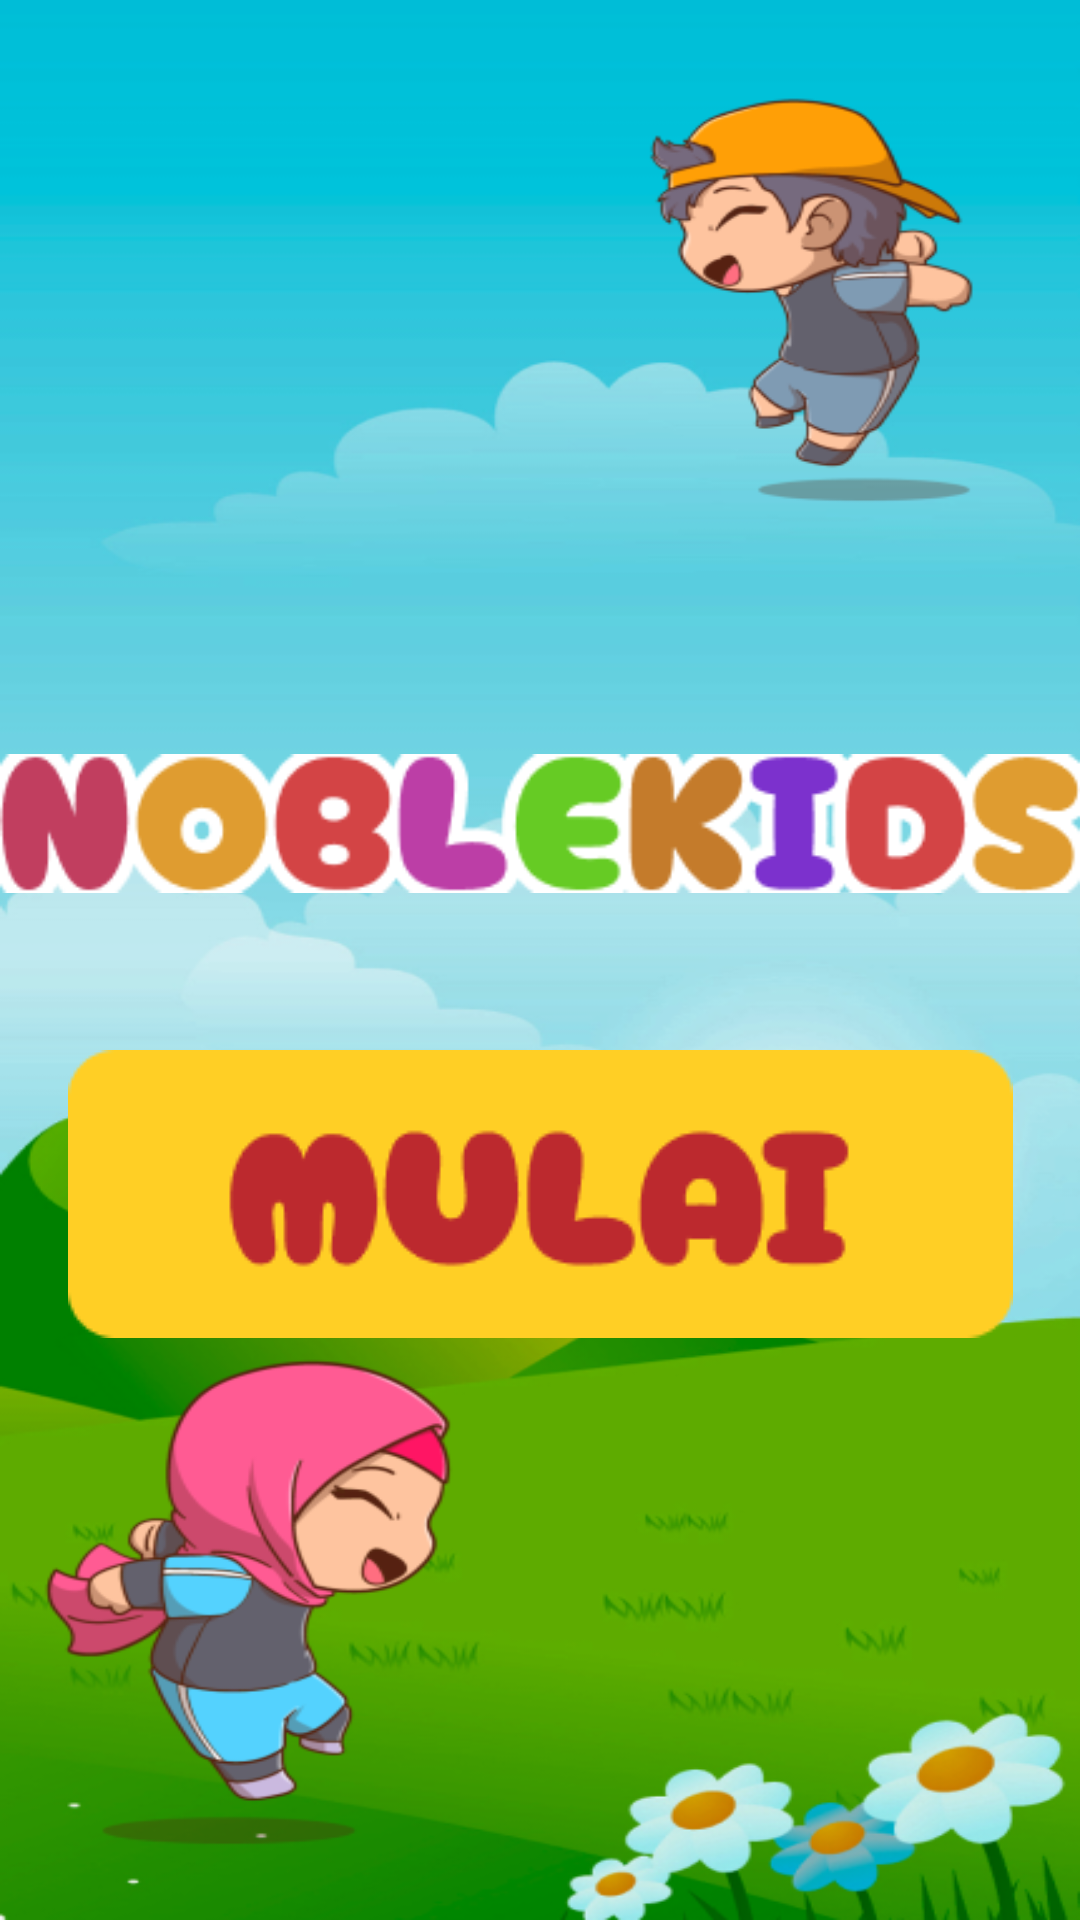

Reconstruct the res/layout file that produces this screen, plus the resources it refers to.
<!-- AndroidManifest.xml: application theme Theme.AppNobleKids -->
<!-- res/layout/activity_main.xml -->
<?xml version="1.0" encoding="utf-8"?>
<androidx.constraintlayout.widget.ConstraintLayout xmlns:android="http://schemas.android.com/apk/res/android"
    xmlns:app="http://schemas.android.com/apk/res-auto"
    xmlns:tools="http://schemas.android.com/tools"
    android:layout_width="match_parent"
    android:layout_height="match_parent"
    tools:context=".MainActivity">

    <ImageView
        android:id="@+id/image_bg"
        android:layout_width="match_parent"
        android:layout_height="match_parent"
        android:scaleType="fitXY"
        android:src="@drawable/start"/>

    <ImageView
        android:id="@+id/title_app"
        android:layout_width="wrap_content"
        android:layout_height="wrap_content"
        android:layout_marginTop="250dp"
        android:src="@drawable/title_noblekids"
        app:layout_constraintEnd_toEndOf="parent"
        app:layout_constraintStart_toStartOf="parent"
        app:layout_constraintTop_toTopOf="parent"/>

    <ImageView
        android:id="@+id/btn_mulai"
        android:layout_width="wrap_content"
        android:layout_height="wrap_content"
        android:layout_marginTop="100dp"
        android:src="@drawable/button_mulai"
        app:layout_constraintEnd_toEndOf="parent"
        app:layout_constraintTop_toTopOf="@id/title_app"
        app:layout_constraintStart_toStartOf="@id/image_bg"/>





</androidx.constraintlayout.widget.ConstraintLayout>
<!-- resources referenced by this layout -->
<resources>
  <!-- drawable button_mulai: png bitmap (drawable, 4083 bytes) -->
  <!-- drawable start: png bitmap (drawable, 181674 bytes) -->
  <!-- drawable title_noblekids: png bitmap (drawable, 8703 bytes) -->
  <style name="Theme.AppNobleKids" parent="Base.Theme.AppNobleKids" />
  <style name="Base.Theme.AppNobleKids" parent="Theme.Material3.DayNight.NoActionBar">
          <item name="colorPrimary">#FFCF25</item>
      </style>
</resources>
